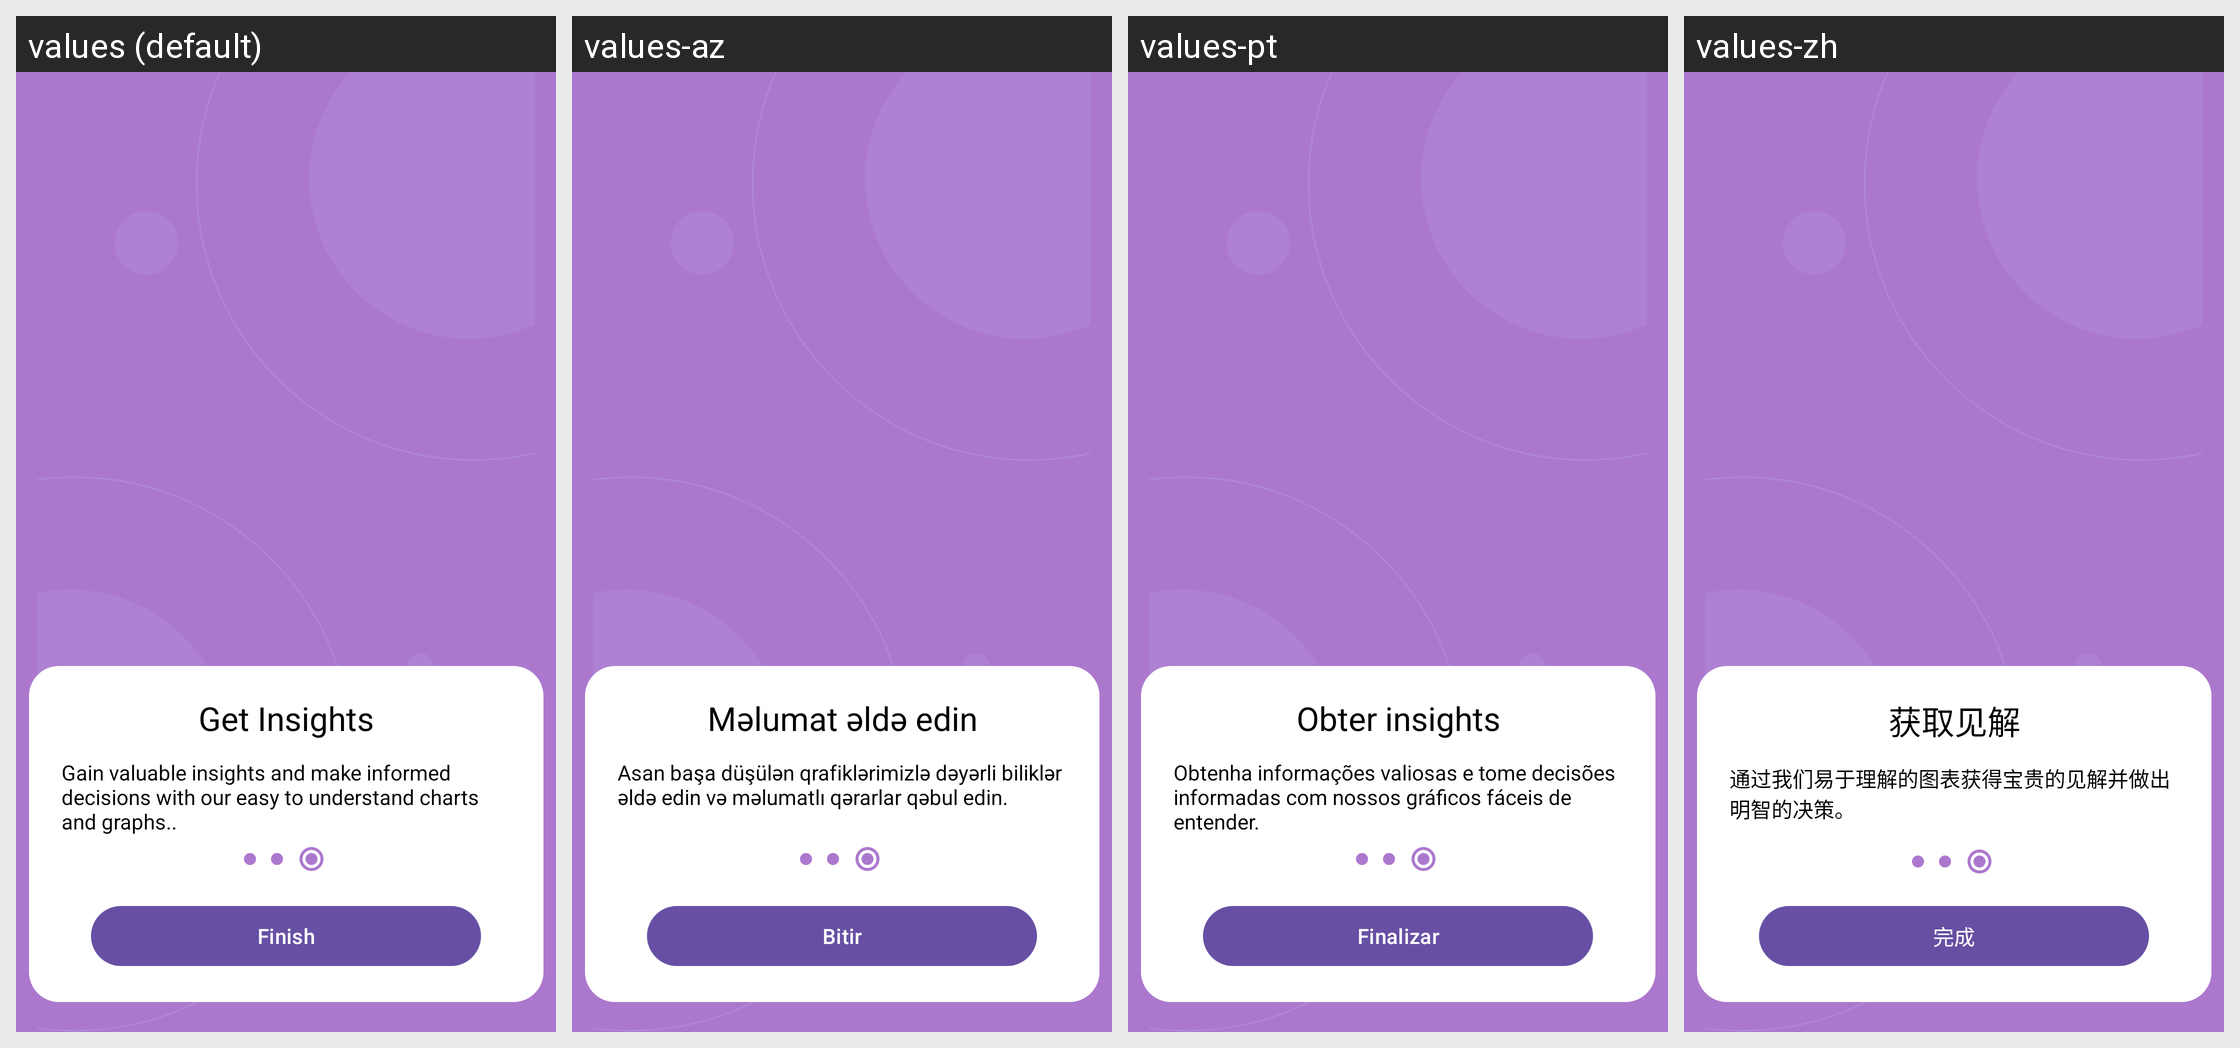

For this localized Android screen grid, give each drawn string resource with its value in every locale shown.
Android screen res/layout/fragment_third_onboarding.xml rendered under 4 locales, left to right: values (default), values-az, values-pt, values-zh. Device: Nexus 5 (rendered at 1080×1920; each locale shown at half size, 540×960, under a caption strip naming it); theme Theme.EconVis.
Other locales in the repository, not shown: values-ar, values-bn, values-es, values-hi, values-ru, values-ur.
Strings drawn on this screen, with the default value and each locale's value (text and hints the layout hard-codes, and strings that could not be matched under every locale, appear in the picture but are not listed):

get_insights
  values: Get Insights
  values-az: Məlumat əldə edin
  values-pt: Obter insights
  values-zh: 获取见解

gain_valuable_insights_and_make_informed_decisions_with_our_easy_to_understand_charts_and_graphs
  values: Gain valuable insights and make informed decisions with our easy to understand charts and graphs..
  values-az: Asan başa düşülən qrafiklərimizlə dəyərli biliklər əldə edin və məlumatlı qərarlar qəbul edin.
  values-pt: Obtenha informações valiosas e tome decisões informadas com nossos gráficos fáceis de entender.
  values-zh: 通过我们易于理解的图表获得宝贵的见解并做出明智的决策。

finish
  values: Finish
  values-az: Bitir
  values-pt: Finalizar
  values-zh: 完成
